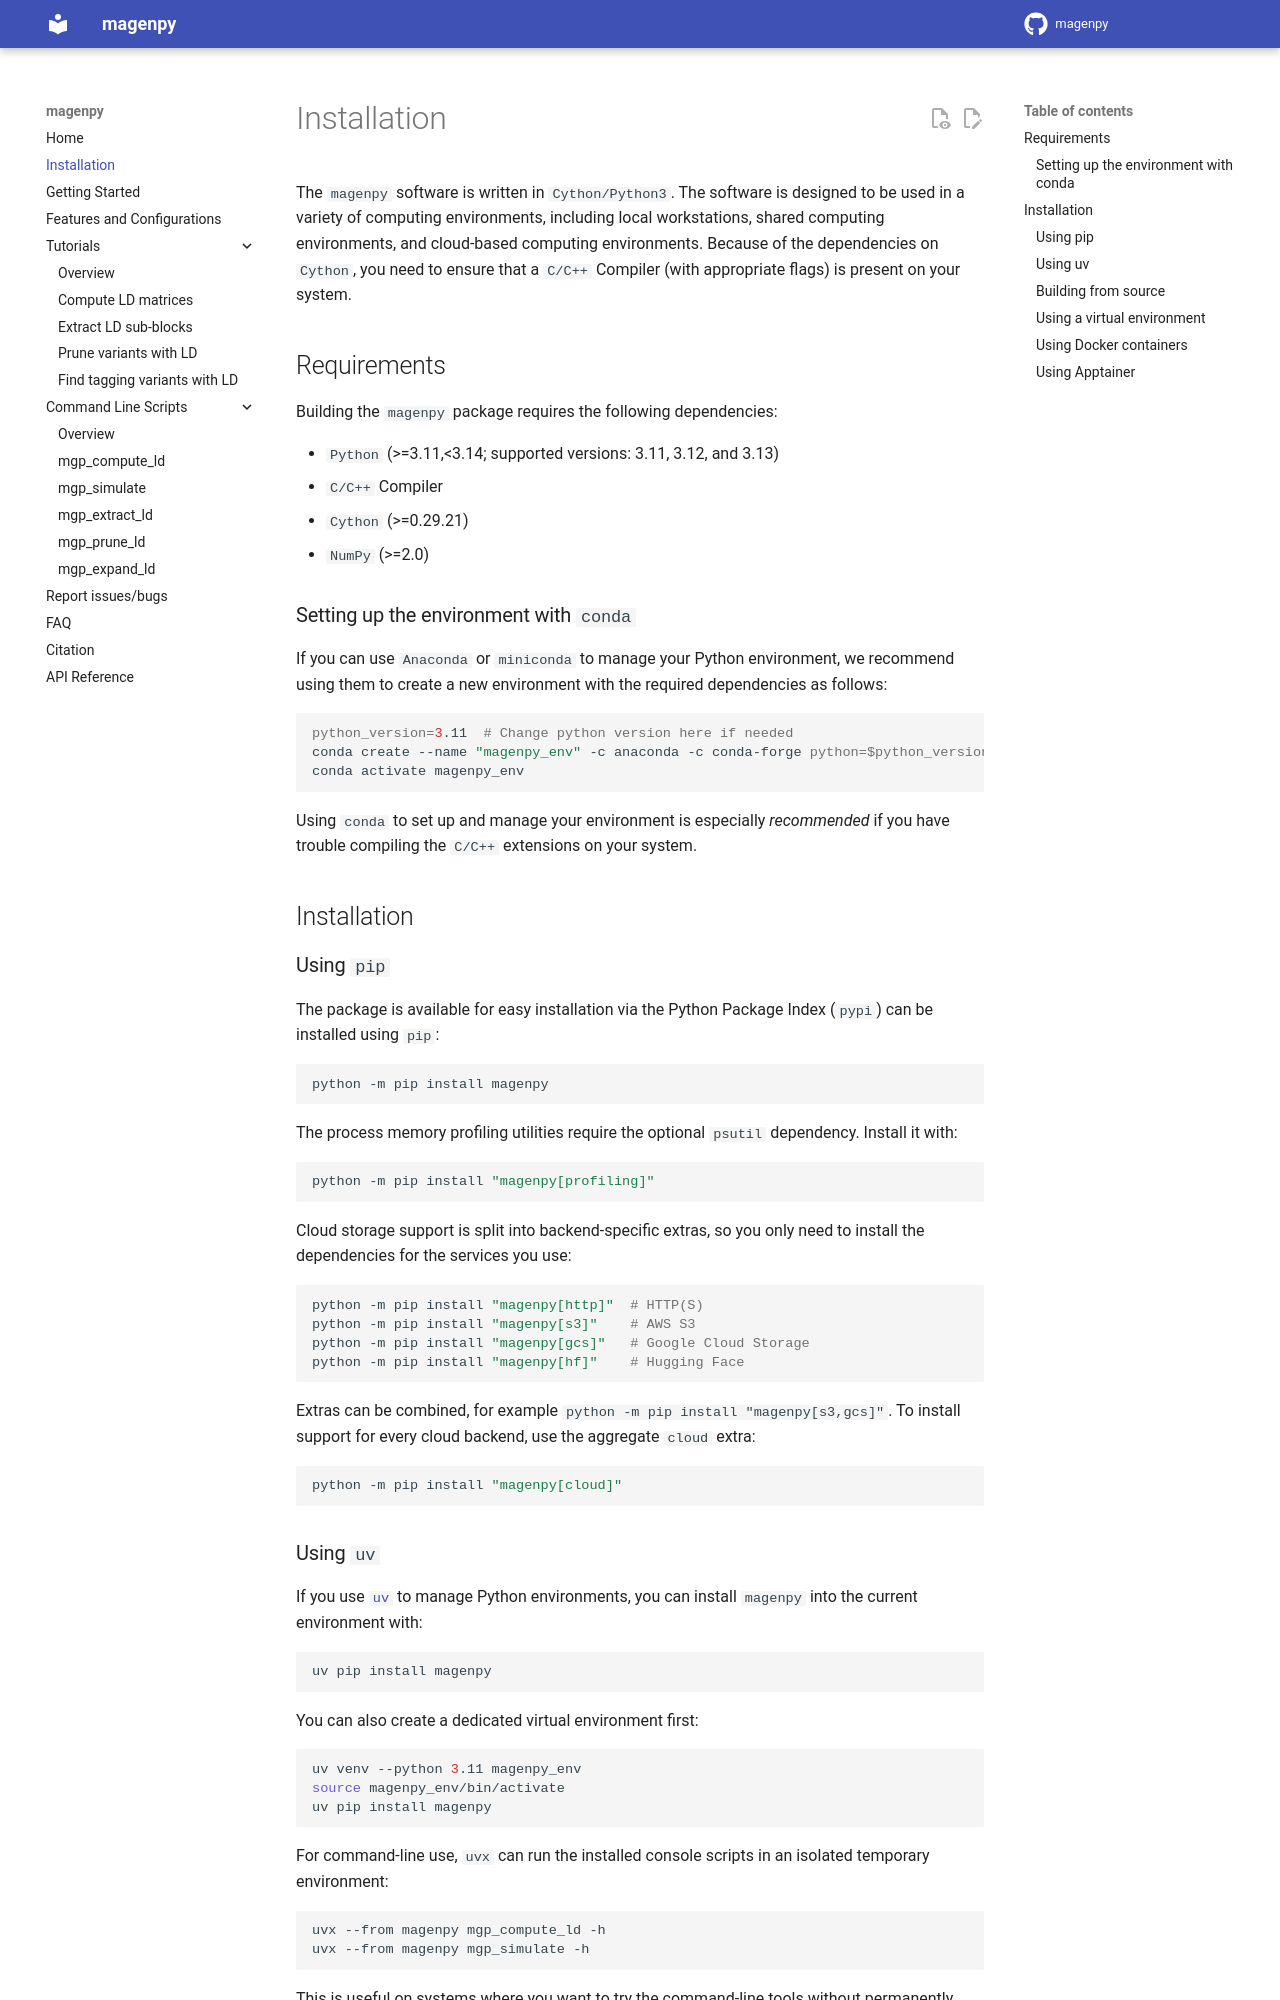

repository: shz9/magenpy · page: installation/index.html · generator: mkdocs

The `magenpy` software is written in `Cython/Python3`.
The software is designed to be used in a variety of computing environments, including local workstations, 
shared computing environments, and cloud-based computing environments. Because of the dependencies on `Cython`, you need 
to ensure that a `C/C++` Compiler (with appropriate flags) is present on your system.

## Requirements

Building the `magenpy` package requires the following dependencies:

* `Python` (>=3.11,<3.14; supported versions: 3.11, 3.12, and 3.13)
* `C/C++` Compiler
* `Cython` (>=0.29.21)
* `NumPy` (>=2.0)

### Setting up the environment with `conda`

If you can use `Anaconda` or `miniconda` to manage your Python environment, we recommend using them to create 
a new environment with the required dependencies as follows:

```bash
python_version=3.11  # Change python version here if needed
conda create --name "magenpy_env" -c anaconda -c conda-forge python=$python_version compilers openblas -y
conda activate magenpy_env
```

Using `conda` to set up and manage your environment is especially *recommended* if you have trouble compiling 
the `C/C++` extensions on your system.

## Installation

### Using `pip`

The package is available for easy installation via the Python Package Index (`pypi`) can be installed using `pip`:

```bash
python -m pip install magenpy
```

The process memory profiling utilities require the optional `psutil` dependency. Install it with:

```bash
python -m pip install "magenpy[profiling]"
```

Cloud storage support is split into backend-specific extras, so you only need
to install the dependencies for the services you use:

```bash
python -m pip install "magenpy[http]"  # HTTP(S)
python -m pip install "magenpy[s3]"    # AWS S3
python -m pip install "magenpy[gcs]"   # Google Cloud Storage
python -m pip install "magenpy[hf]"    # Hugging Face
```

Extras can be combined, for example `python -m pip install "magenpy[s3,gcs]"`.
To install support for every cloud backend, use the aggregate `cloud` extra:

```bash
python -m pip install "magenpy[cloud]"
```

### Using `uv`

If you use [`uv`](https://docs.astral.sh/uv/) to manage Python environments, you can install `magenpy` into the
current environment with:

```bash
uv pip install magenpy
```

You can also create a dedicated virtual environment first:

```bash
uv venv --python 3.11 magenpy_env
source magenpy_env/bin/activate
uv pip install magenpy
```

For command-line use, `uvx` can run the installed console scripts in an isolated temporary environment:

```bash
uvx --from magenpy mgp_compute_ld -h
uvx --from magenpy mgp_simulate -h
```

This is useful on systems where you want to try the command-line tools without permanently installing `magenpy`
into your active Python environment.
